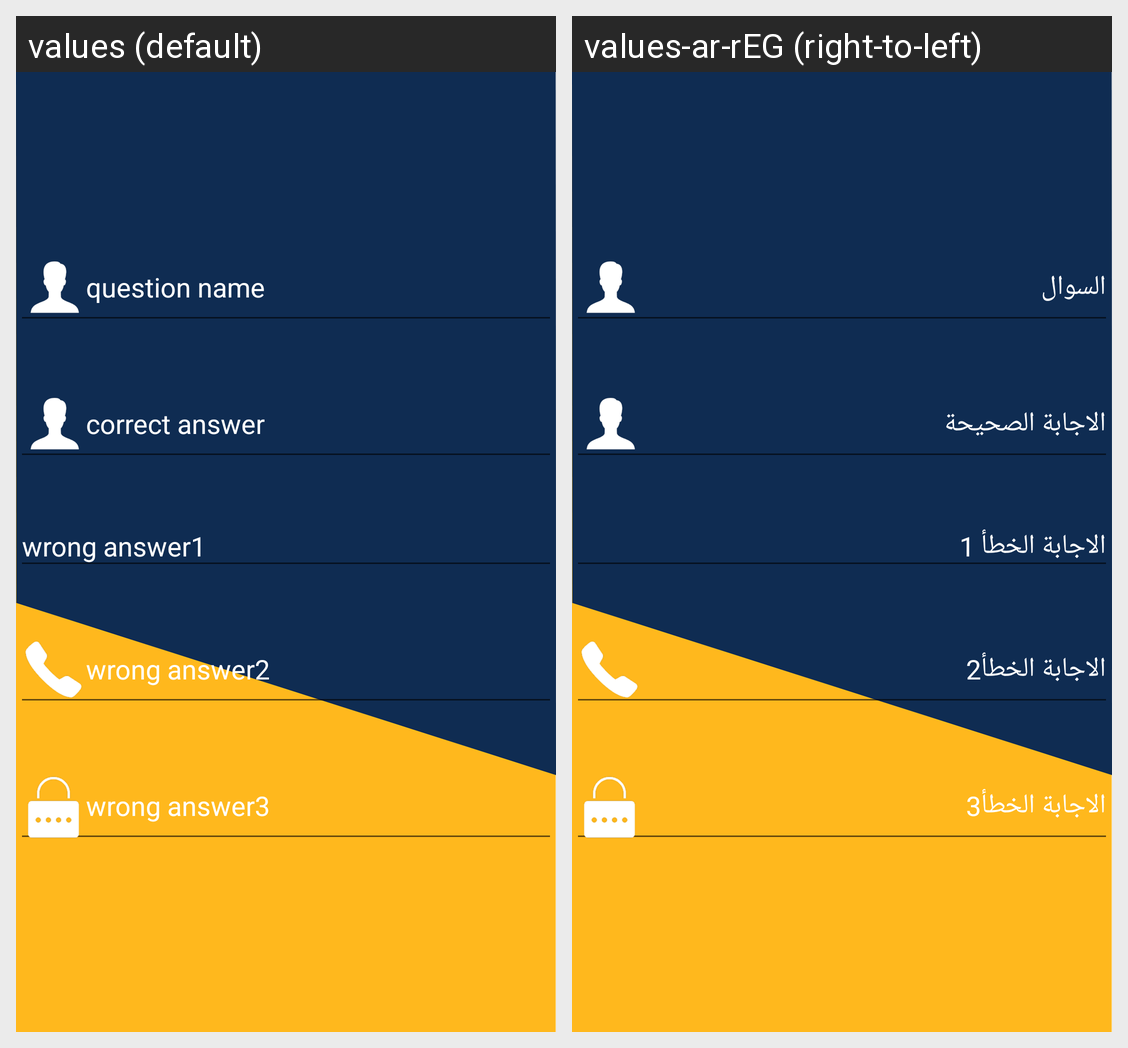

Strings drawn on this Android screen and how each of the app's shown locales translates them:
Android screen res/layout/fragment_choose.xml rendered under 2 locales, left to right: values (default), values-ar-rEG (right-to-left). Device: Nexus 5 (rendered at 1080×1920; each locale shown at half size, 540×960, under a caption strip naming it); theme NoActionBar.
Strings drawn on this screen, with the default value and each locale's value (text and hints the layout hard-codes, and strings that could not be matched under every locale, appear in the picture but are not listed):

Question_name
  values: question name
  values-ar-rEG: السوال

answer
  values: correct answer
  values-ar-rEG: الاجابة الصحيحة

wrong_text1
  values: wrong answer1
  values-ar-rEG: الاجابة الخطأ 1

wrong_text2
  values: wrong answer2
  values-ar-rEG: الاجابة الخطأ2

wrong_text3
  values: wrong answer3
  values-ar-rEG: الاجابة الخطأ3
